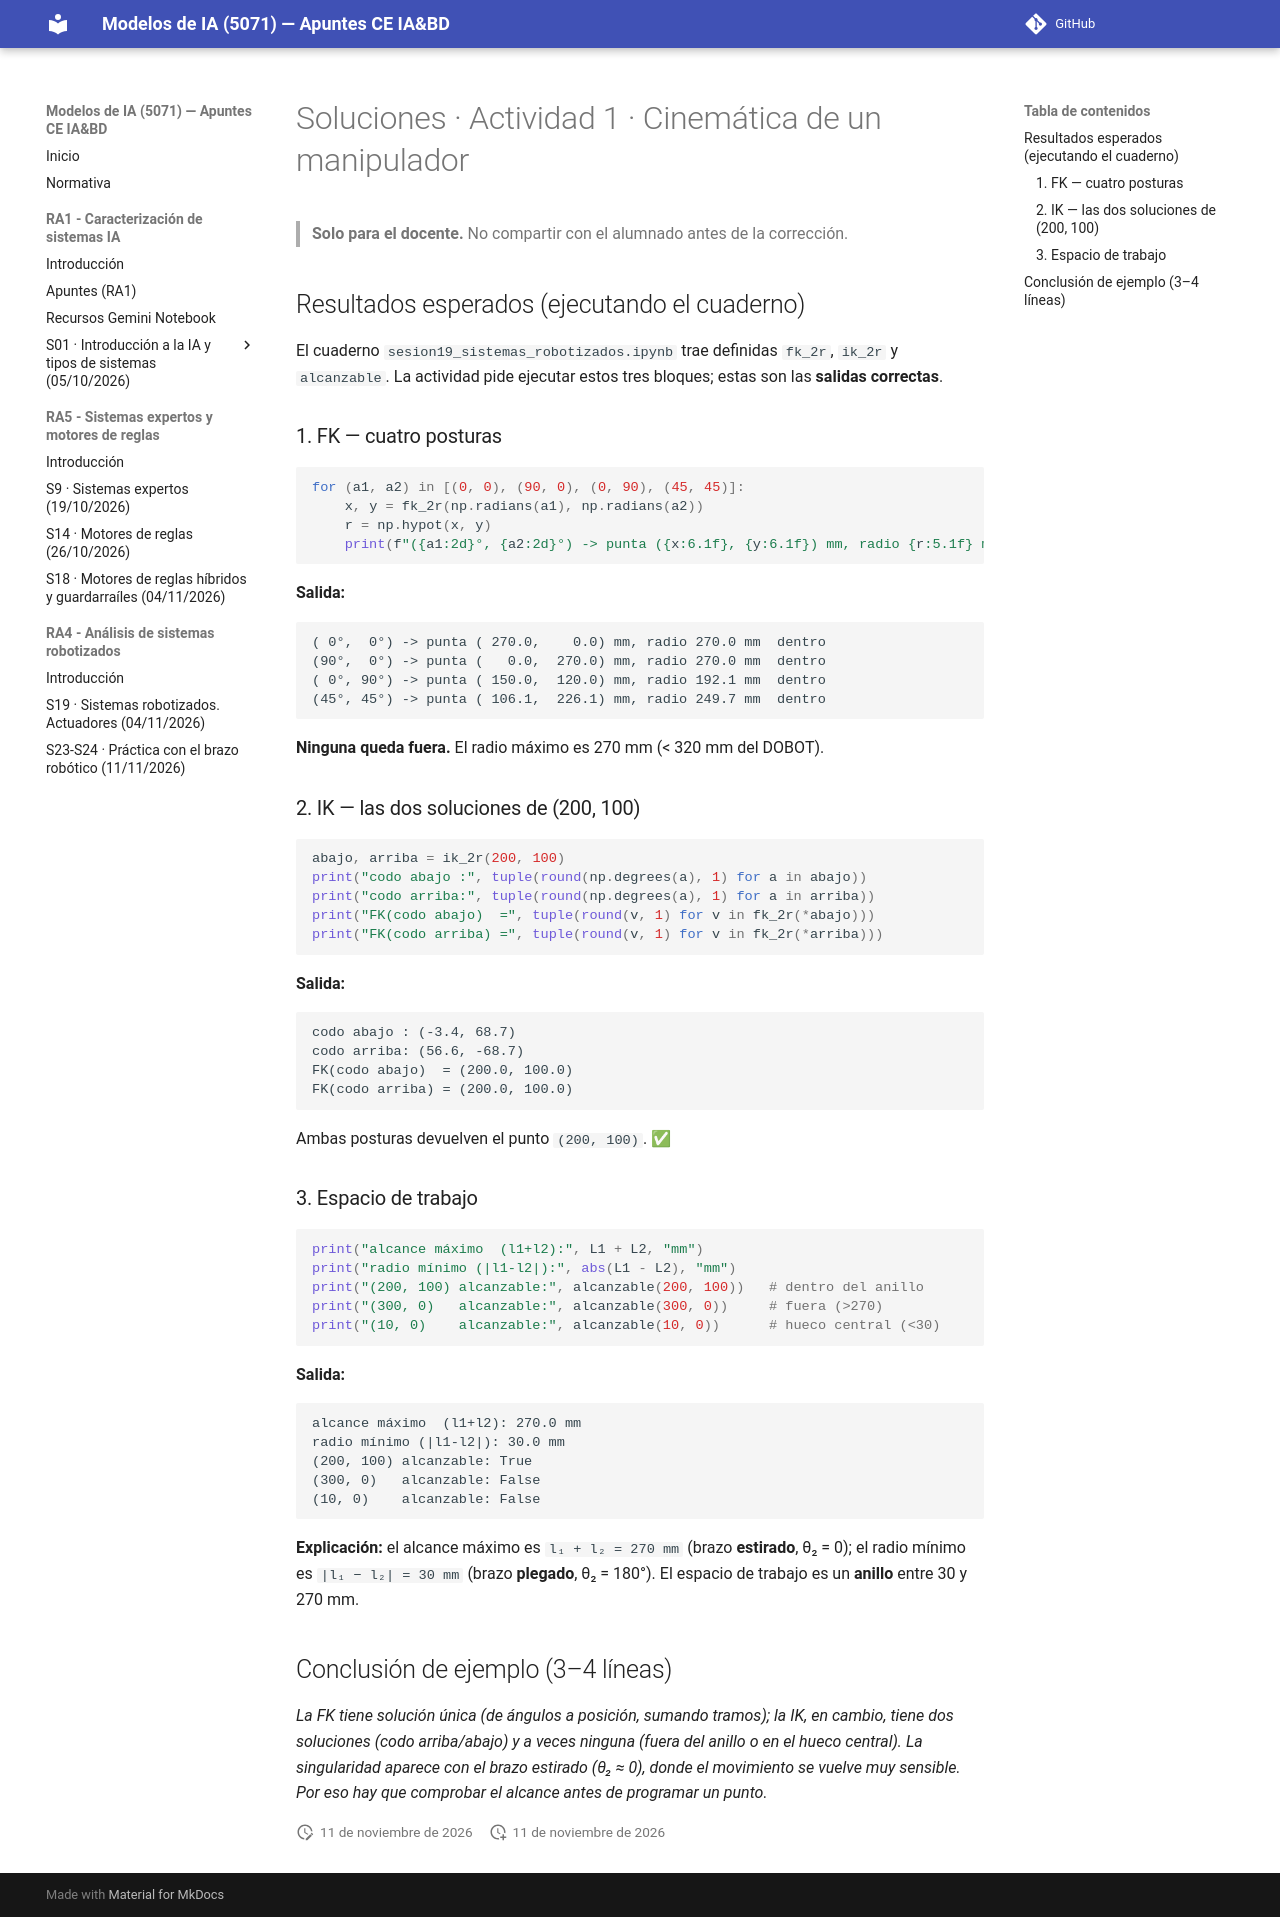

repository: jmperez-profesor/mia · page: bloques/B04_RA4/actividades/act1_cinematica_soluciones.html · generator: mkdocs

# Soluciones · Actividad 1 · Cinemática de un manipulador

> **Solo para el docente.** No compartir con el alumnado antes de la corrección.

## Resultados esperados (ejecutando el cuaderno)

El cuaderno `sesion19_sistemas_robotizados.ipynb` trae definidas `fk_2r`, `ik_2r` y `alcanzable`. La actividad pide ejecutar estos tres bloques; estas son las **salidas correctas**.

### 1. FK — cuatro posturas

```python
for (a1, a2) in [(0, 0), (90, 0), (0, 90), (45, 45)]:
    x, y = fk_2r(np.radians(a1), np.radians(a2))
    r = np.hypot(x, y)
    print(f"({a1:2d}°, {a2:2d}°) -> punta ({x:6.1f}, {y:6.1f}) mm, radio {r:5.1f} mm  {'FUERA (>320)' if r > 320 else 'dentro'}")
```

**Salida:**

```
( 0°,  0°) -> punta ( 270.0,    0.0) mm, radio 270.0 mm  dentro
(90°,  0°) -> punta (   0.0,  270.0) mm, radio 270.0 mm  dentro
( 0°, 90°) -> punta ( 150.0,  120.0) mm, radio 192.1 mm  dentro
(45°, 45°) -> punta ( 106.1,  226.1) mm, radio 249.7 mm  dentro
```

**Ninguna queda fuera.** El radio máximo es 270 mm (< 320 mm del DOBOT).

### 2. IK — las dos soluciones de (200, 100)

```python
abajo, arriba = ik_2r(200, 100)
print("codo abajo :", tuple(round(np.degrees(a), 1) for a in abajo))
print("codo arriba:", tuple(round(np.degrees(a), 1) for a in arriba))
print("FK(codo abajo)  =", tuple(round(v, 1) for v in fk_2r(*abajo)))
print("FK(codo arriba) =", tuple(round(v, 1) for v in fk_2r(*arriba)))
```

**Salida:**

```
codo abajo : (-3.4, 68.7)
codo arriba: (56.6, -68.7)
FK(codo abajo)  = (200.0, 100.0)
FK(codo arriba) = (200.0, 100.0)
```

Ambas posturas devuelven el punto `(200, 100)`. ✅

### 3. Espacio de trabajo

```python
print("alcance máximo  (l1+l2):", L1 + L2, "mm")
print("radio mínimo (|l1-l2|):", abs(L1 - L2), "mm")
print("(200, 100) alcanzable:", alcanzable(200, 100))   # dentro del anillo
print("(300, 0)   alcanzable:", alcanzable(300, 0))     # fuera (>270)
print("(10, 0)    alcanzable:", alcanzable(10, 0))      # hueco central (<30)
```

**Salida:**

```
alcance máximo  (l1+l2): 270.0 mm
radio mínimo (|l1-l2|): 30.0 mm
(200, 100) alcanzable: True
(300, 0)   alcanzable: False
(10, 0)    alcanzable: False
```

**Explicación:** el alcance máximo es `l₁ + l₂ = 270 mm` (brazo **estirado**, θ₂ = 0); el radio mínimo es `|l₁ − l₂| = 30 mm` (brazo **plegado**, θ₂ = 180°). El espacio de trabajo es un **anillo** entre 30 y 270 mm.

## Conclusión de ejemplo (3–4 líneas)

*La FK tiene solución única (de ángulos a posición, sumando tramos); la IK, en cambio, tiene dos soluciones (codo arriba/abajo) y a veces ninguna (fuera del anillo o en el hueco central). La singularidad aparece con el brazo estirado (θ₂ ≈ 0), donde el movimiento se vuelve muy sensible. Por eso hay que comprobar el alcance antes de programar un punto.*
